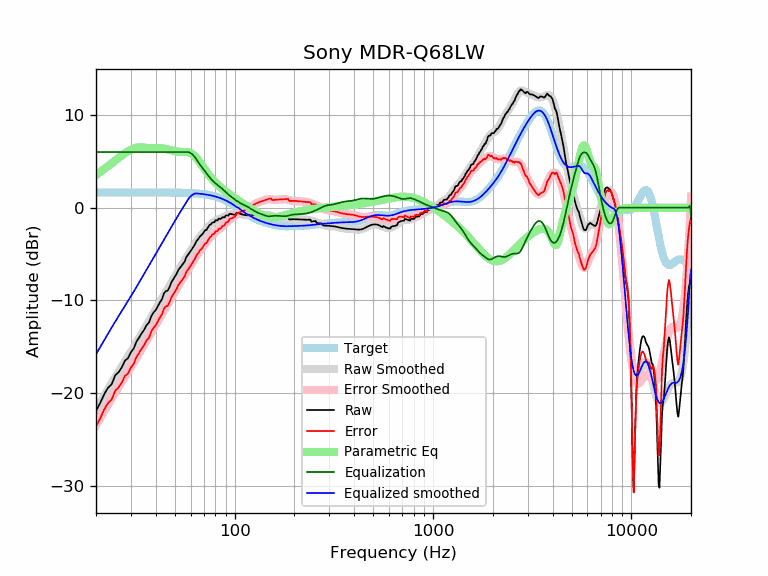

The data file committed next to this chart (first rows):
frequency, raw, error, smoothed, error_smoothed, equalization, parametric_eq, equalized_raw, equalized_smoothed, target
20, -21.90, -23.55, -21.80, -23.44, 6.00, 3.53, -15.90, -15.80, 1.65
21, -21.06, -22.71, -21.02, -22.67, 6.00, 3.85, -15.06, -15.02, 1.65
22, -20.10, -21.75, -20.28, -21.92, 6.00, 4.17, -14.10, -14.28, 1.65
23, -19.40, -21.05, -19.57, -21.22, 6.00, 4.48, -13.40, -13.57, 1.65
24, -19.02, -20.67, -18.90, -20.55, 6.00, 4.79, -13.02, -12.90, 1.65
25, -18.08, -19.73, -18.28, -19.92, 6.00, 5.09, -12.08, -12.28, 1.65
26, -17.73, -19.38, -17.68, -19.33, 6.00, 5.38, -11.73, -11.68, 1.65
27, -17.19, -18.84, -17.12, -18.77, 6.00, 5.64, -11.19, -11.12, 1.65
28, -16.47, -18.12, -16.58, -18.23, 6.00, 5.88, -10.47, -10.58, 1.65
29, -16.23, -17.87, -16.06, -17.70, 6.00, 6.09, -10.23, -10.06, 1.65
30, -15.57, -17.22, -15.54, -17.19, 6.00, 6.26, -9.57, -9.54, 1.65
31, -15.17, -16.82, -15.04, -16.69, 6.00, 6.39, -9.17, -9.04, 1.65
32, -14.42, -16.07, -14.54, -16.19, 6.00, 6.47, -8.42, -8.54, 1.65
33, -14.00, -15.64, -14.06, -15.70, 6.00, 6.51, -8.00, -8.06, 1.65
34, -13.53, -15.18, -13.58, -15.23, 6.00, 6.51, -7.53, -7.58, 1.65
35, -13.15, -14.79, -13.11, -14.76, 6.00, 6.48, -7.15, -7.11, 1.65
36, -12.64, -14.29, -12.66, -14.31, 6.00, 6.44, -6.64, -6.66, 1.65
37, -12.39, -14.03, -12.22, -13.87, 6.00, 6.41, -6.39, -6.22, 1.64
38, -11.69, -13.34, -11.79, -13.44, 6.00, 6.40, -5.69, -5.79, 1.64
39, -11.29, -12.93, -11.38, -13.02, 6.00, 6.42, -5.29, -5.38, 1.64
40, -11.04, -12.68, -10.97, -12.61, 6.00, 6.43, -5.04, -4.97, 1.64
41, -10.61, -12.25, -10.57, -12.21, 6.00, 6.44, -4.61, -4.57, 1.64
42, -10.20, -11.84, -10.19, -11.83, 6.00, 6.44, -4.20, -4.19, 1.64
43, -9.86, -11.50, -9.81, -11.45, 6.00, 6.41, -3.86, -3.81, 1.64
44, -9.23, -10.87, -9.45, -11.08, 6.00, 6.38, -3.23, -3.45, 1.64
45, -9.00, -10.63, -9.09, -10.73, 6.00, 6.34, -3.00, -3.09, 1.64
46, -8.93, -10.56, -8.74, -10.38, 6.00, 6.28, -2.93, -2.74, 1.64
47, -8.53, -10.17, -8.40, -10.04, 6.00, 6.23, -2.53, -2.40, 1.63
48, -8.03, -9.66, -8.07, -9.70, 6.00, 6.18, -2.03, -2.07, 1.63
49, -7.72, -9.34, -7.74, -9.37, 6.00, 6.13, -1.72, -1.74, 1.63
50, -7.39, -9.02, -7.42, -9.04, 6.00, 6.09, -1.39, -1.42, 1.63
51, -7.12, -8.74, -7.11, -8.73, 6.00, 6.06, -1.12, -1.11, 1.62
52, -6.71, -8.33, -6.80, -8.42, 6.00, 6.04, -0.71, -0.80, 1.62
53, -6.48, -8.10, -6.51, -8.13, 6.00, 6.02, -0.48, -0.51, 1.62
54, -6.25, -7.86, -6.23, -7.84, 6.00, 6.02, -0.25, -0.23, 1.61
55, -6.03, -7.63, -5.95, -7.56, 6.00, 6.01, -0.03, 0.05, 1.61
56, -5.80, -7.40, -5.69, -7.29, 6.00, 6.01, 0.20, 0.31, 1.60
57, -5.34, -6.94, -5.42, -7.02, 6.00, 6.00, 0.66, 0.58, 1.60
58, -5.12, -6.71, -5.16, -6.75, 6.00, 5.98, 0.88, 0.84, 1.59
59, -4.89, -6.47, -4.91, -6.49, 5.96, 5.95, 1.08, 1.06, 1.58
60, -4.67, -6.24, -4.65, -6.23, 5.89, 5.89, 1.22, 1.23, 1.58
61, -4.43, -6.00, -4.41, -5.97, 5.77, 5.81, 1.34, 1.37, 1.57
62, -4.20, -5.76, -4.16, -5.72, 5.63, 5.69, 1.42, 1.46, 1.56
63, -3.98, -5.52, -3.93, -5.48, 5.45, 5.56, 1.47, 1.52, 1.55
64, -3.65, -5.19, -3.71, -5.25, 5.25, 5.40, 1.60, 1.54, 1.54
65, -3.47, -4.99, -3.50, -5.02, 5.02, 5.22, 1.56, 1.53, 1.53
66, -3.28, -4.80, -3.30, -4.81, 4.81, 5.03, 1.53, 1.51, 1.51
67, -3.06, -4.56, -3.11, -4.61, 4.61, 4.83, 1.56, 1.50, 1.50
68, -2.96, -4.45, -2.94, -4.42, 4.42, 4.63, 1.46, 1.49, 1.49
69, -2.81, -4.28, -2.77, -4.24, 4.24, 4.43, 1.43, 1.47, 1.47
70, -2.62, -4.07, -2.61, -4.07, 4.07, 4.24, 1.45, 1.45, 1.45
71, -2.41, -3.84, -2.46, -3.90, 3.90, 4.05, 1.49, 1.44, 1.44
72, -2.41, -3.83, -2.31, -3.73, 3.73, 3.87, 1.31, 1.42, 1.42
73, -2.21, -3.60, -2.16, -3.56, 3.56, 3.70, 1.35, 1.40, 1.40
74, -1.99, -3.37, -2.03, -3.40, 3.40, 3.54, 1.40, 1.37, 1.37
75, -1.84, -3.18, -1.90, -3.24, 3.24, 3.38, 1.41, 1.35, 1.35
76, -1.78, -3.11, -1.78, -3.10, 3.10, 3.23, 1.31, 1.32, 1.32
77, -1.61, -2.91, -1.67, -2.96, 2.96, 3.09, 1.35, 1.30, 1.30
78, -1.56, -2.83, -1.57, -2.84, 2.84, 2.96, 1.28, 1.27, 1.27
79, -1.57, -2.81, -1.49, -2.73, 2.73, 2.83, 1.16, 1.24, 1.24
... 553 more rows
